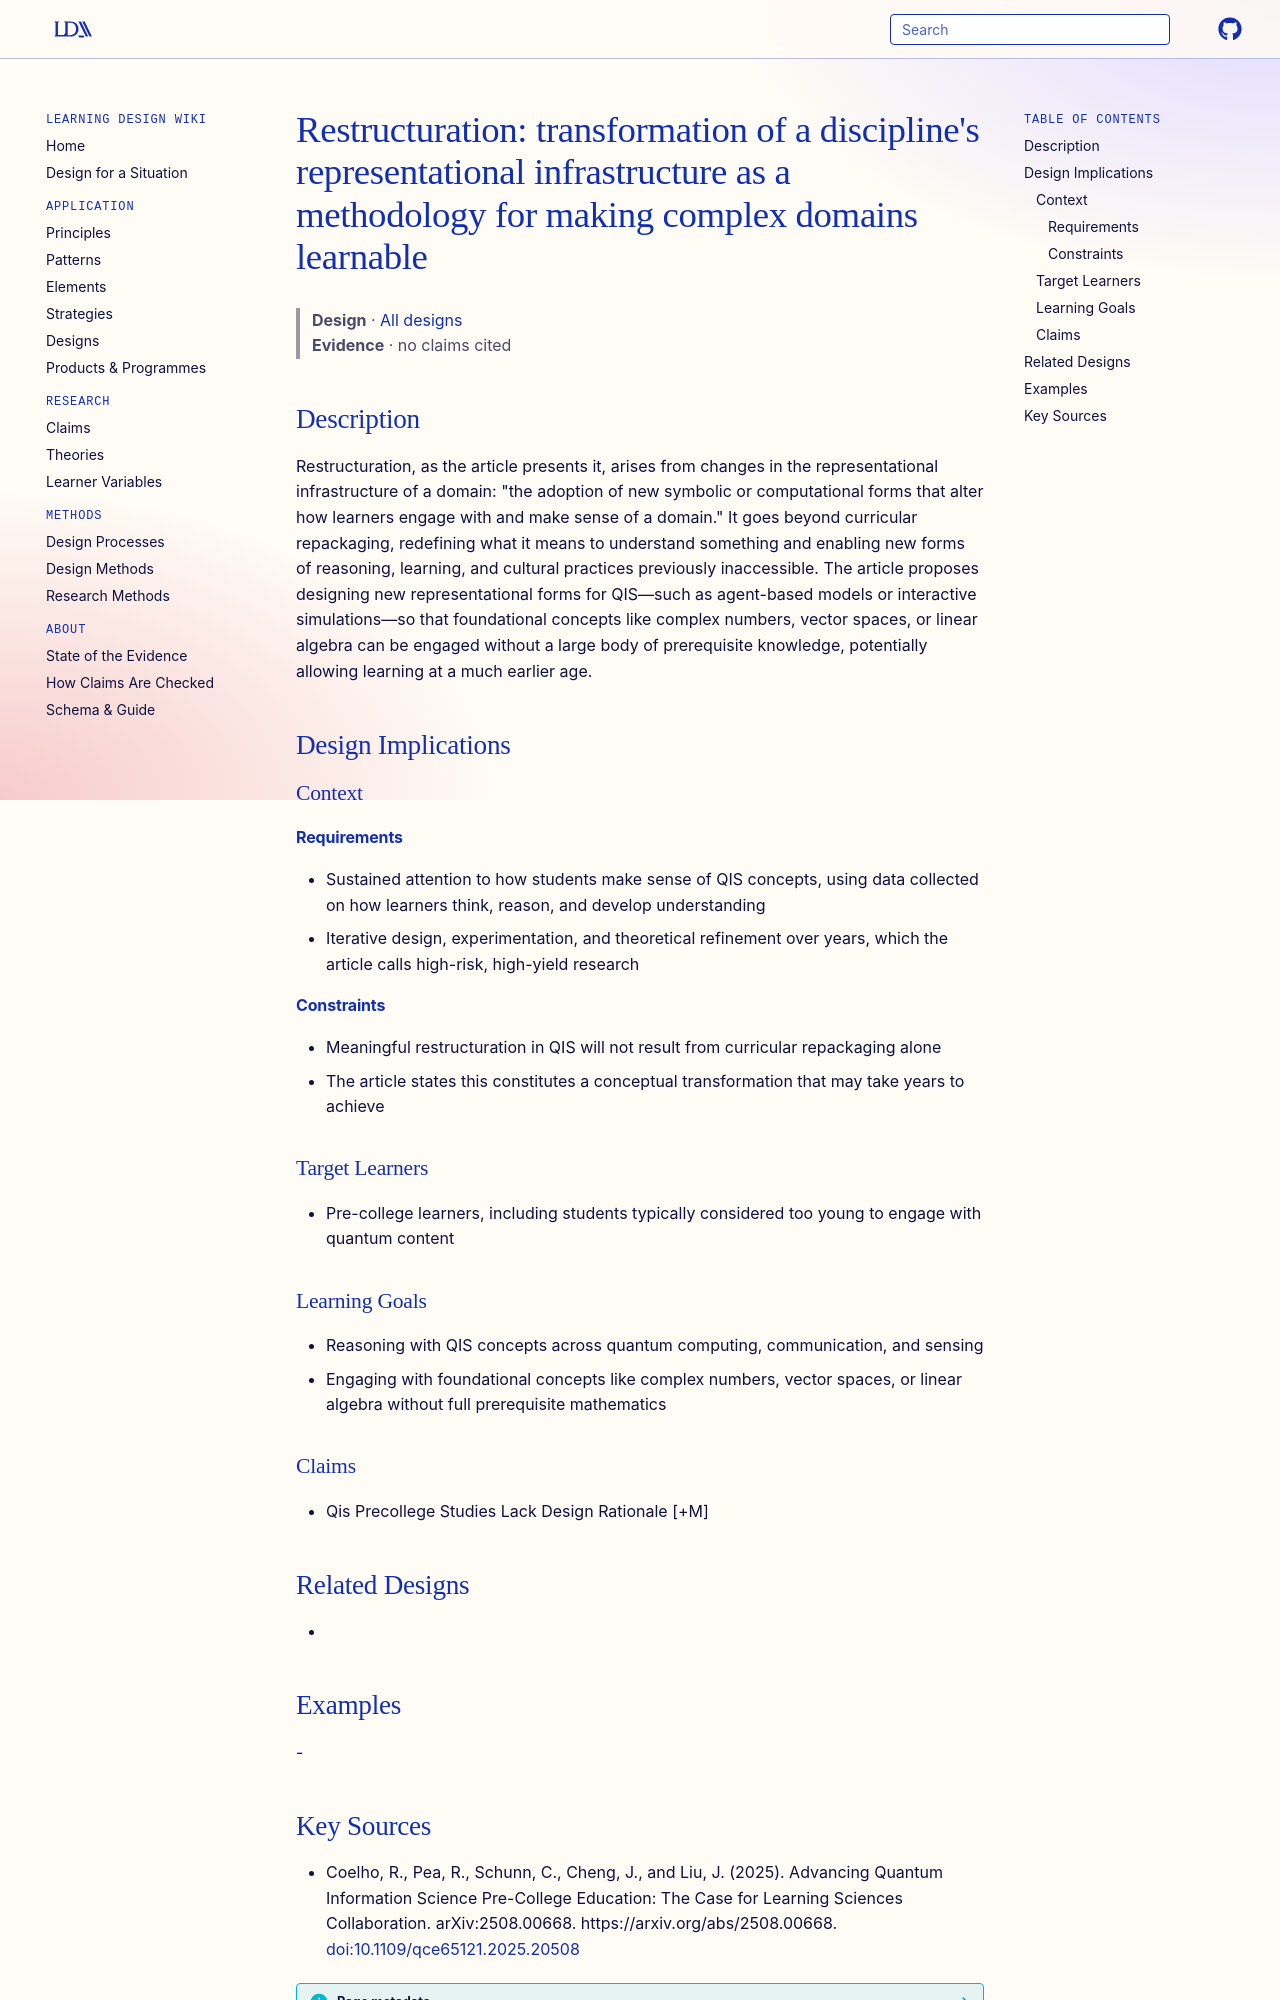

repository: Learning-Design-Alliance/learning-wiki · page: designs/restructuration-representational-infrastructure/index.html · generator: mkdocs

---
type: design
id: restructuration-representational-infrastructure
title: "Restructuration: transformation of a discipline's representational infrastructure as a methodology for making complex domains learnable"
description: "Restructuration, as the article presents it, arises from changes in the representational infrastructure of a domain: \"the adoption of new symbolic or computational forms that alter how learners engage with and make se..."
status: review
generated:
  by: "process:settle-candidates"
  at: 2026-11-21
sources:
  - id: coelho-2025
    resource: "https://arxiv.org/abs/2508.00668"
    title: "Coelho, R., Pea, R., Schunn, C., Cheng, J., and Liu, J. (2025). Advancing Quantum Information Science Pre-College Education: The Case for Learning Sciences Collaboration. arXiv:2508.00668. https://arxiv.org/abs/2508.00668"
    author: Coelho, R., Pea, R., Schunn, C., Cheng, J., and Liu, J
---

# Restructuration: transformation of a discipline's representational infrastructure as a methodology for making complex domains learnable

> **Design** · [All designs](index.md)
> **Evidence** · no claims cited

## Description
Restructuration, as the article presents it, arises from changes in the representational infrastructure of a domain: "the adoption of new symbolic or computational forms that alter how learners engage with and make sense of a domain." It goes beyond curricular repackaging, redefining what it means to understand something and enabling new forms of reasoning, learning, and cultural practices previously inaccessible. The article proposes designing new representational forms for QIS—such as agent-based models or interactive simulations—so that foundational concepts like complex numbers, vector spaces, or linear algebra can be engaged without a large body of prerequisite knowledge, potentially allowing learning at a much earlier age.

## Design Implications

### Context
#### Requirements
- Sustained attention to how students make sense of QIS concepts, using data collected on how learners think, reason, and develop understanding
- Iterative design, experimentation, and theoretical refinement over years, which the article calls high-risk, high-yield research
#### Constraints
- Meaningful restructuration in QIS will not result from curricular repackaging alone
- The article states this constitutes a conceptual transformation that may take years to achieve

### Target Learners
- Pre-college learners, including students typically considered too young to engage with quantum content

### Learning Goals
- Reasoning with QIS concepts across quantum computing, communication, and sensing
- Engaging with foundational concepts like complex numbers, vector spaces, or linear algebra without full prerequisite mathematics

### Claims
- Qis Precollege Studies Lack Design Rationale [+M]

## Related Designs
- 

## Examples
-
